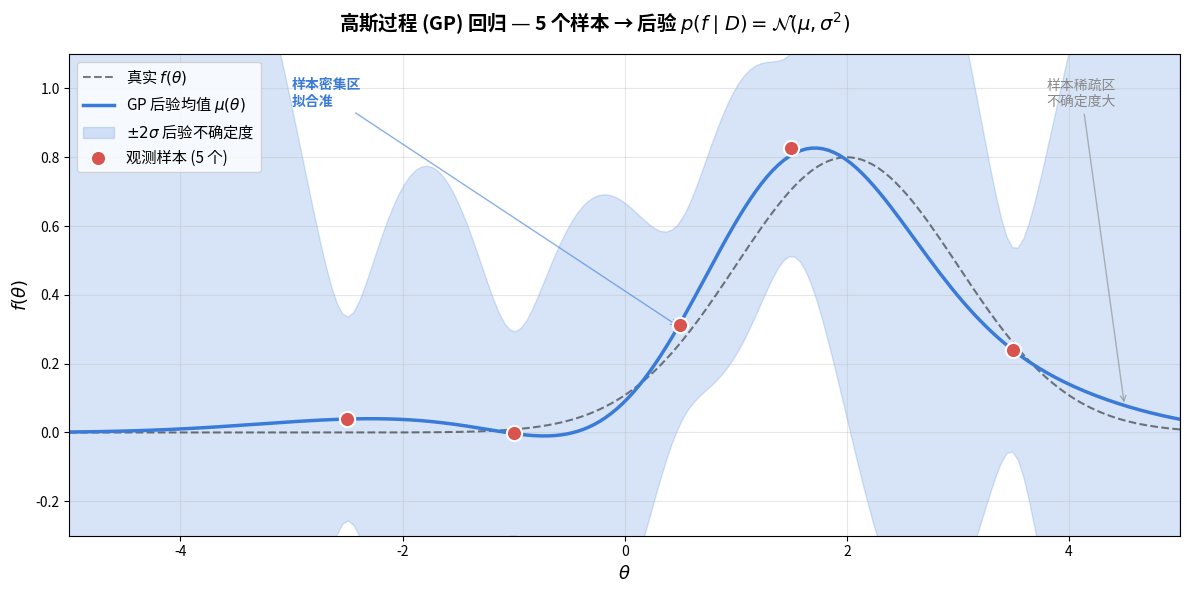

The matplotlib source for this figure: (Note: this script raises an exception after producing the figure.)
#!/usr/bin/env python3
"""
用纯 numpy 实现高斯过程 (GP) 回归 — 对应文章里贝叶斯建模那部分:
  k(θi, θj) = RBF
  先验: f(θ) ~ N(0, K)
  观测: y = f(θ) + ε, ε ~ N(0, σ_n²)
  后验: f(θ*) | y ~ N(μ*, Σ*)

输入 5 个样本点 → 输出后验分布(均值 + 不确定度)。
"""
import numpy as np
import matplotlib.pyplot as plt
import matplotlib
matplotlib.rcParams["font.sans-serif"] = ["Noto Sans CJK JP", "DejaVu Sans"]
matplotlib.rcParams["axes.unicode_minus"] = False


# ============ RBF kernel (与文章公式一致) ============
def rbf_kernel(X1, X2, length_scale=1.0, sigma_f=1.0):
    """
    k(x, x') = σ_f² · exp(-||x - x'||² / (2 l²))
    X1: (n, d), X2: (m, d)  →  K: (n, m)
    """
    # 展平成 2D, 算 pairwise 距离平方
    X1 = np.atleast_2d(X1)
    X2 = np.atleast_2d(X2)
    sq = np.sum(X1**2, axis=1)[:, None] + np.sum(X2**2, axis=1)[None, :] - 2 * X1 @ X2.T
    return sigma_f**2 * np.exp(-sq / (2 * length_scale**2))


# ============ GP 后验(标准公式) ============
def gp_posterior(X_train, y_train, X_test, length_scale=1.0, sigma_f=1.0, sigma_n=0.1):
    """
    给定训练样本 (X_train, y_train), 计算测试点 X_test 上的后验均值和方差。
    后验:  f* | y ~ N(μ*, Σ*)
    """
    K = rbf_kernel(X_train, X_train, length_scale, sigma_f)            # (n, n)
    K_s = rbf_kernel(X_train, X_test, length_scale, sigma_f)            # (n, m)
    K_ss = rbf_kernel(X_test, X_test, length_scale, sigma_f)             # (m, m)

    # 加观测噪声
    K_noise = K + sigma_n**2 * np.eye(len(X_train))

    # 后验均值和方差(标准公式)
    K_inv_y = np.linalg.solve(K_noise, y_train)
    mu = K_s.T @ K_inv_y                                          # (m,)
    cov = K_ss - K_s.T @ np.linalg.solve(K_noise, K_s)              # (m, m)
    return mu, np.sqrt(np.diag(cov))


# ============ 数据: 真实函数 + 5 个样本 ============
def true_f(theta):
    """真实函数: 一个钟形(类似文章里的 J(θ))。"""
    return 0.8 * np.exp(-((theta - 2.0) ** 2) / 2.0)


np.random.seed(42)
X_train = np.array([-2.5, -1.0, 0.5, 1.5, 3.5]).reshape(-1, 1)
y_train = true_f(X_train.ravel()) + np.random.normal(0, 0.08, size=5)

# 测试网格
X_test = np.linspace(-5, 5, 200).reshape(-1, 1)
y_true = true_f(X_test.ravel())

# 计算 GP 后验(用样本自身的 y 估计超参, 简化版)
length_scale = 1.0
sigma_f = 1.0
sigma_n = 0.15
mu_post, std_post = gp_posterior(X_train, y_train, X_test, length_scale, sigma_f, sigma_n)


# ============ 绘图 ============
fig, ax = plt.subplots(figsize=(12, 6))

# 真实函数(浅灰虚线)
ax.plot(X_test, y_true, "k--", alpha=0.5, linewidth=1.5, label=r"真实 $f(\theta)$")

# 后验均值(蓝色实线)
ax.plot(X_test, mu_post, color="#3a7bd9", linewidth=2.5, label=r"GP 后验均值 $\mu(\theta)$")

# 不确定度(浅蓝填充, ±2σ)
ax.fill_between(
    X_test.ravel(),
    mu_post - 2 * std_post,
    mu_post + 2 * std_post,
    color="#3a7bd9", alpha=0.2,
    label=r"$\pm 2\sigma$ 后验不确定度",
)

# 观测样本(红点)
ax.scatter(X_train, y_train, s=120, color="#d9534f", zorder=5,
           edgecolors="white", linewidths=1.5, label="观测样本 (5 个)")

# 轴
ax.set_xlabel(r"$\theta$", fontsize=13)
ax.set_ylabel(r"$f(\theta)$", fontsize=13)
ax.set_xlim(-5, 5)
ax.set_ylim(-0.3, 1.1)
ax.grid(alpha=0.3)
ax.legend(loc="upper left", fontsize=11)

# 标题
fig.suptitle(
    r"高斯过程 (GP) 回归 — 5 个样本 → 后验 $p(f \mid D) = \mathcal{N}(\mu, \sigma^2)$",
    fontsize=14, fontweight="bold",
)

# 注释: 样本密集处不确定度低, 远离样本处不确定度高
ax.annotate(
    "样本稀疏区\n不确定度大",
    xy=(4.5, mu_post[np.argmin(np.abs(X_test.ravel() - 4.5))]),
    xytext=(3.8, 0.95),
    fontsize=10, color="#888",
    arrowprops=dict(arrowstyle="->", color="#888", alpha=0.6),
)
ax.annotate(
    "样本密集区\n拟合准",
    xy=(0.5, mu_post[np.argmin(np.abs(X_test.ravel() - 0.5))]),
    xytext=(-3.0, 0.95),
    fontsize=10, color="#3a7bd9", fontweight="bold",
    arrowprops=dict(arrowstyle="->", color="#3a7bd9", alpha=0.6),
)

plt.tight_layout()
out = "/home/youngsure/Code/TechArt/RL/image/gp_regression.png"
plt.savefig(out, dpi=90, bbox_inches="tight", facecolor="white")
print(f"[OK] 保存: {out}")
print(f"[INFO] σ_n (观测噪声)   = {sigma_n}")
print(f"[INFO] l   (长度尺度)   = {length_scale}")
print(f"[INFO] σ_f (信号标准差) = {sigma_f}")
print(f"[INFO] 后验均值范围: [{mu_post.min():.3f}, {mu_post.max():.3f}]")
print(f"[INFO] 后验 σ 范围:    [{std_post.min():.3f}, {std_post.max():.3f}]")
